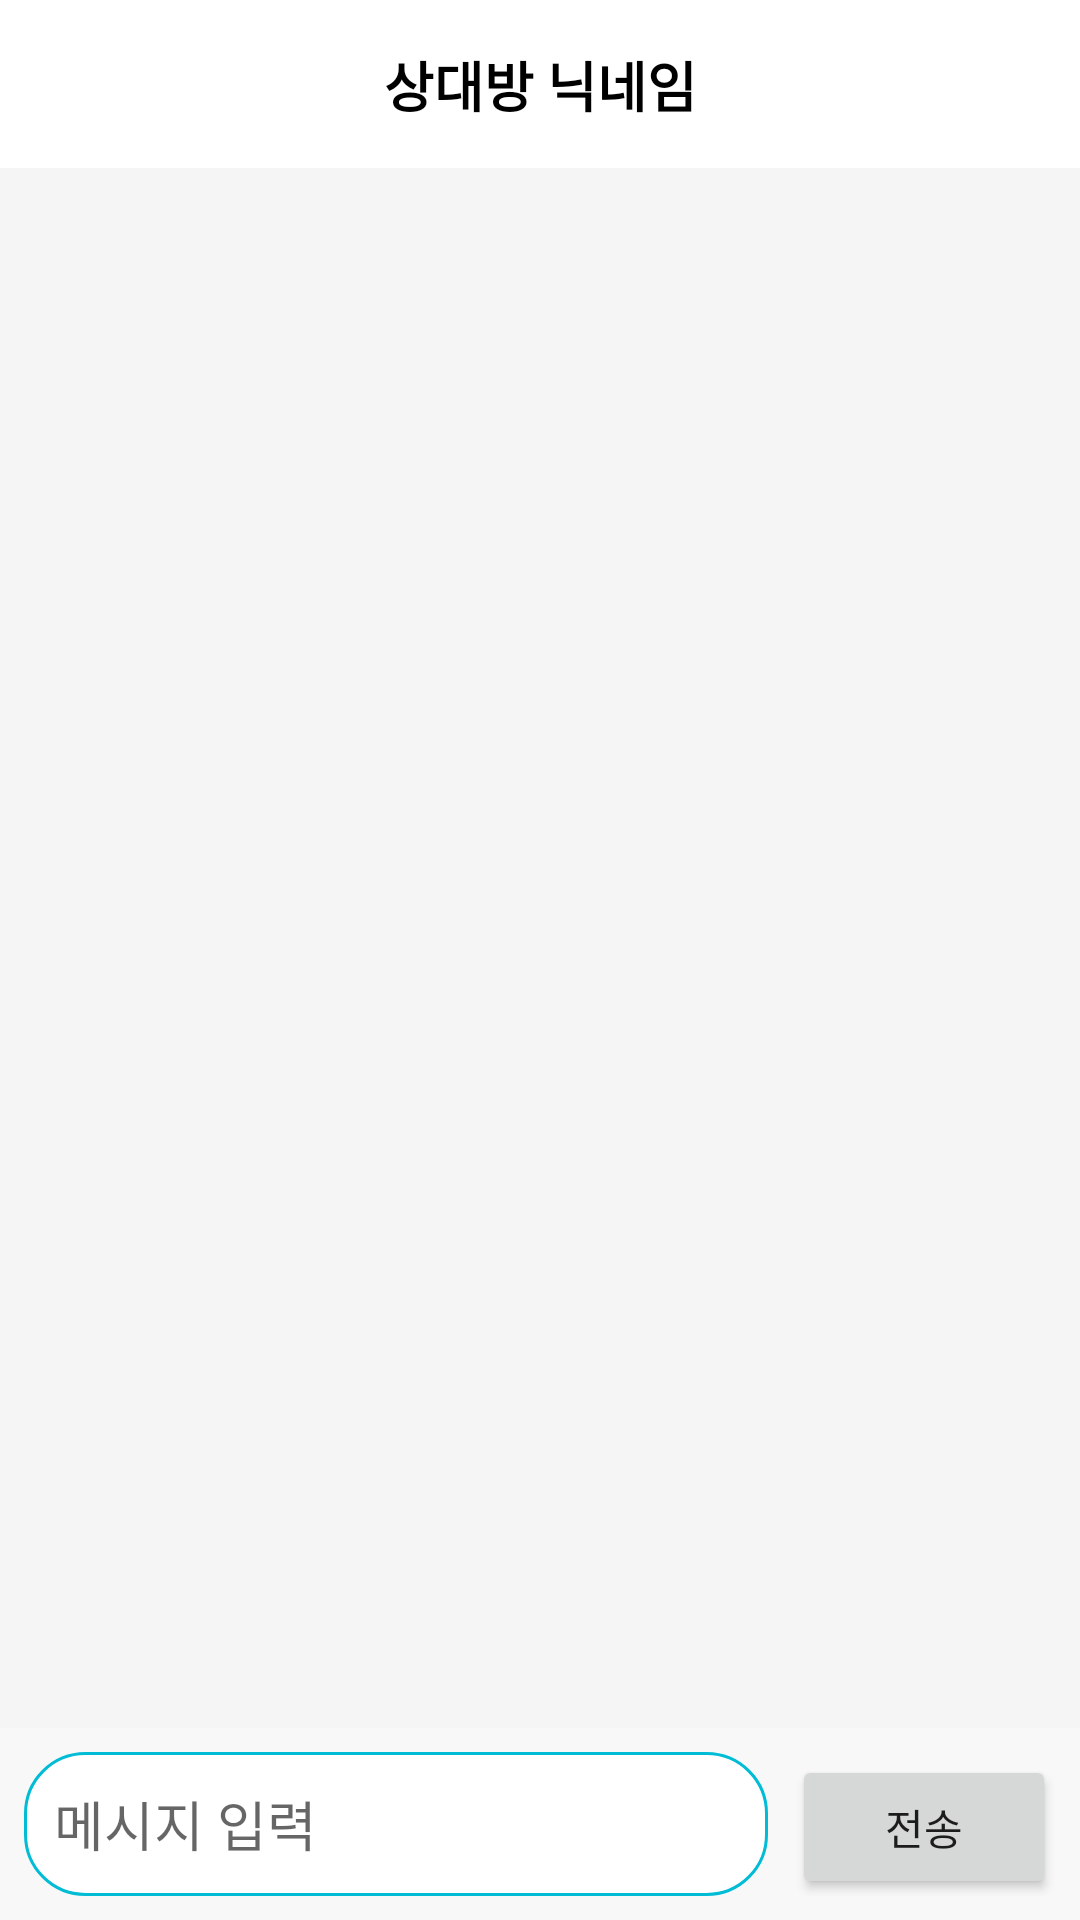

Produce the Android XML layout that renders to this screen, including the resource entries it uses.
<!-- AndroidManifest.xml: application theme Theme.LiteJoin -->
<!-- res/layout/activity_chat.xml -->
<?xml version="1.0" encoding="utf-8"?>
<LinearLayout
    xmlns:android="http://schemas.android.com/apk/res/android"
    xmlns:app="http://schemas.android.com/apk/res-auto"
    xmlns:tools="http://schemas.android.com/tools"
    android:layout_width="match_parent"
    android:layout_height="match_parent"
    android:orientation="vertical"
    tools:context="com.example.litejoin.activity.ChatActivity">

    <include
        android:id="@+id/toolbar"
        layout="@layout/custom_toolbar_chat" />

    <androidx.recyclerview.widget.RecyclerView
        android:id="@+id/rv_messages"
        android:layout_width="match_parent"
        android:layout_height="0dp"
        android:layout_weight="1"
        app:layoutManager="androidx.recyclerview.widget.LinearLayoutManager"
        tools:listitem="@layout/item_message_received"
        android:paddingHorizontal="8dp"
        android:paddingTop="8dp"/>

    <LinearLayout
        android:layout_width="match_parent"
        android:layout_height="wrap_content"
        android:orientation="horizontal"
        android:padding="8dp"
        android:background="#F8F8F8">

        <EditText
            android:id="@+id/et_message_input"
            android:layout_width="0dp"
            android:layout_height="wrap_content"
            android:layout_weight="1"
            android:hint="메시지 입력"
            android:maxLines="5"
            android:minWidth="48dp"
            android:minHeight="48dp"
            android:inputType="textMultiLine"
            android:background="@drawable/rounded_edittext"
            android:padding="10dp"/>

        <Button
            android:id="@+id/btn_send"
            android:layout_width="wrap_content"
            android:layout_height="wrap_content"
            android:layout_marginStart="8dp"
            android:text="전송"/>
    </LinearLayout>
</LinearLayout>
<!-- res/layout/custom_toolbar_chat.xml (included above) -->
<?xml version="1.0" encoding="utf-8"?>
<androidx.appcompat.widget.Toolbar
    xmlns:android="http://schemas.android.com/apk/res/android"
    xmlns:app="http://schemas.android.com/apk/res-auto"
    xmlns:tools="http://schemas.android.com/tools"
    android:layout_width="match_parent"
    android:layout_height="?attr/actionBarSize"
    android:background="@android:color/white"
    app:contentInsetStart="0dp"
    app:contentInsetEnd="0dp">

    <androidx.constraintlayout.widget.ConstraintLayout
        android:layout_width="match_parent"
        android:layout_height="match_parent"
        android:paddingStart="16dp"
        android:paddingEnd="16dp">

        <ImageView
            android:id="@+id/btn_back"
            android:layout_width="32dp"
            android:layout_height="32dp"
            android:src="@drawable/ic_arrow_back"
            android:background="?attr/selectableItemBackgroundBorderless"
            android:clickable="true"
            android:focusable="true"
            app:layout_constraintStart_toStartOf="parent"
            app:layout_constraintTop_toTopOf="parent"
            app:layout_constraintBottom_toBottomOf="parent"
            android:contentDescription="뒤로가기" />

        <TextView
            android:id="@+id/tv_partner_nickname"
            android:layout_width="0dp"
            android:layout_height="wrap_content"
            android:gravity="center"
            android:textSize="18sp"
            android:textStyle="bold"
            android:textColor="@android:color/black"
            android:layout_marginStart="8dp"
            android:layout_marginEnd="8dp"
            tools:text="상대방 닉네임"
            app:layout_constraintStart_toEndOf="@id/btn_back"
            app:layout_constraintEnd_toStartOf="@id/view_spacer"
            app:layout_constraintTop_toTopOf="parent"
            app:layout_constraintBottom_toBottomOf="parent" />

        <View
            android:id="@+id/view_spacer"
            android:layout_width="32dp"
            android:layout_height="32dp"
            app:layout_constraintEnd_toEndOf="parent"
            app:layout_constraintTop_toTopOf="parent"
            app:layout_constraintBottom_toBottomOf="parent" />

    </androidx.constraintlayout.widget.ConstraintLayout>

</androidx.appcompat.widget.Toolbar>
<!-- res/layout/item_message_received.xml (included above) -->
<?xml version="1.0" encoding="utf-8"?>
<androidx.constraintlayout.widget.ConstraintLayout
    xmlns:android="http://schemas.android.com/apk/res/android"
    xmlns:app="http://schemas.android.com/apk/res-auto"
    xmlns:tools="http://schemas.android.com/tools"
    android:layout_width="match_parent"
    android:layout_height="wrap_content"
    android:paddingVertical="4dp"
    android:layout_marginBottom="2dp">

    <de.hdodenhof.circleimageview.CircleImageView
        android:id="@+id/iv_partner_profile"
        android:layout_width="36dp"
        android:layout_height="36dp"
        android:src="@drawable/ic_default_profile"
        android:layout_marginStart="8dp"
        app:layout_constraintStart_toStartOf="parent"
        app:layout_constraintTop_toTopOf="parent"/>

    <TextView
        android:id="@+id/tv_partner_nickname"
        android:layout_width="wrap_content"
        android:layout_height="wrap_content"
        android:textSize="12sp"
        android:textStyle="bold"
        android:layout_marginStart="8dp"
        app:layout_constraintStart_toEndOf="@id/iv_partner_profile"
        app:layout_constraintTop_toTopOf="parent"
        tools:text="스터디 파트너"/>

    <TextView
        android:id="@+id/tv_message_body"
        android:layout_width="wrap_content"
        android:layout_height="wrap_content"
        android:maxWidth="250dp"
        android:background="@drawable/bubble_received"
        android:paddingHorizontal="12dp"
        android:paddingVertical="8dp"
        android:layout_marginTop="4dp"
        app:layout_constraintStart_toStartOf="@id/tv_partner_nickname"
        app:layout_constraintTop_toBottomOf="@id/tv_partner_nickname"
        tools:text="안녕하세요! 게시글 보고 연락드렸어요. 언제 만날 수 있을까요?"/>

    <TextView
        android:id="@+id/tv_time_received"
        android:layout_width="wrap_content"
        android:layout_height="wrap_content"
        android:textSize="11sp"
        android:textColor="@android:color/darker_gray"
        android:layout_marginStart="4dp"
        app:layout_constraintStart_toEndOf="@id/tv_message_body"
        app:layout_constraintBottom_toBottomOf="@id/tv_message_body"
        tools:text="오후 1:10"/>

</androidx.constraintlayout.widget.ConstraintLayout>
<!-- resources referenced by this layout -->
<resources>
  <!-- drawable bubble_received (drawable) -->
  <shape xmlns:android="http://schemas.android.com/apk/res/android">
      <solid android:color="@android:color/white"/>
      <corners
      android:topLeftRadius="12dp"
      android:topRightRadius="12dp"
      android:bottomLeftRadius="4dp"
      android:bottomRightRadius="12dp"/> </shape>
  <!-- drawable rounded_edittext (drawable) -->
  <?xml version="1.0" encoding="utf-8"?>
  <shape xmlns:android="http://schemas.android.com/apk/res/android">
      <solid android:color="@android:color/white"/>
  
      <corners android:radius="20dp"/>
  
      <stroke android:color="?attr/colorPrimary" android:width="1dp"/>
  
  </shape>
  <style name="Theme.LiteJoin" parent="Theme.AppCompat.Light.NoActionBar">
          <item name="colorPrimary">@color/colorPrimary</item>
          <item name="colorPrimaryVariant">@color/colorPrimaryDark</item>
          <item name="colorOnPrimary">@color/white</item>
          <item name="colorSecondary">@color/colorAccent</item>
          <item name="colorSecondaryVariant">@color/colorAccent</item>
          <item name="colorOnSecondary">@color/black</item>
  
          <item name="android:statusBarColor" tools:targetApi="l">?attr/colorPrimaryVariant</item>
  
          <item name="android:windowBackground">@color/colorBackground</item>
      </style>
  <color name="colorPrimary">#00BCD4</color>
  <color name="colorPrimaryDark">#0097A7</color>
  <color name="white">#FFFFFFFF</color>
  <color name="colorAccent">#4FC3F7</color>
  <color name="black">#FF000000</color>
  <color name="colorBackground">#F5F5F5</color>
</resources>
